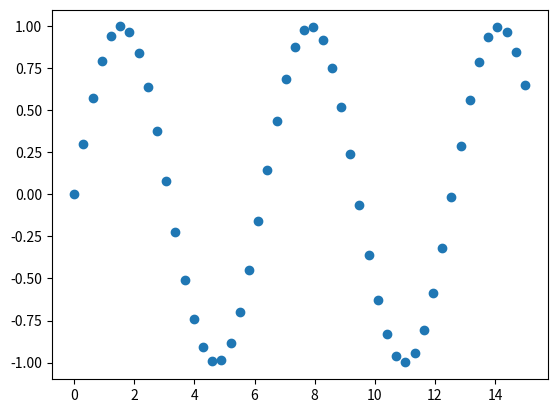

The script that saved this image:
'''
Este codigo sirve para blablabla
'''

import numpy as np
import matplotlib.pyplot as plt

x = np.linspace(0,15)
plt.plot(x, np.sin(x), 'o')
plt.show()
plt.savefig("Seno.png")
